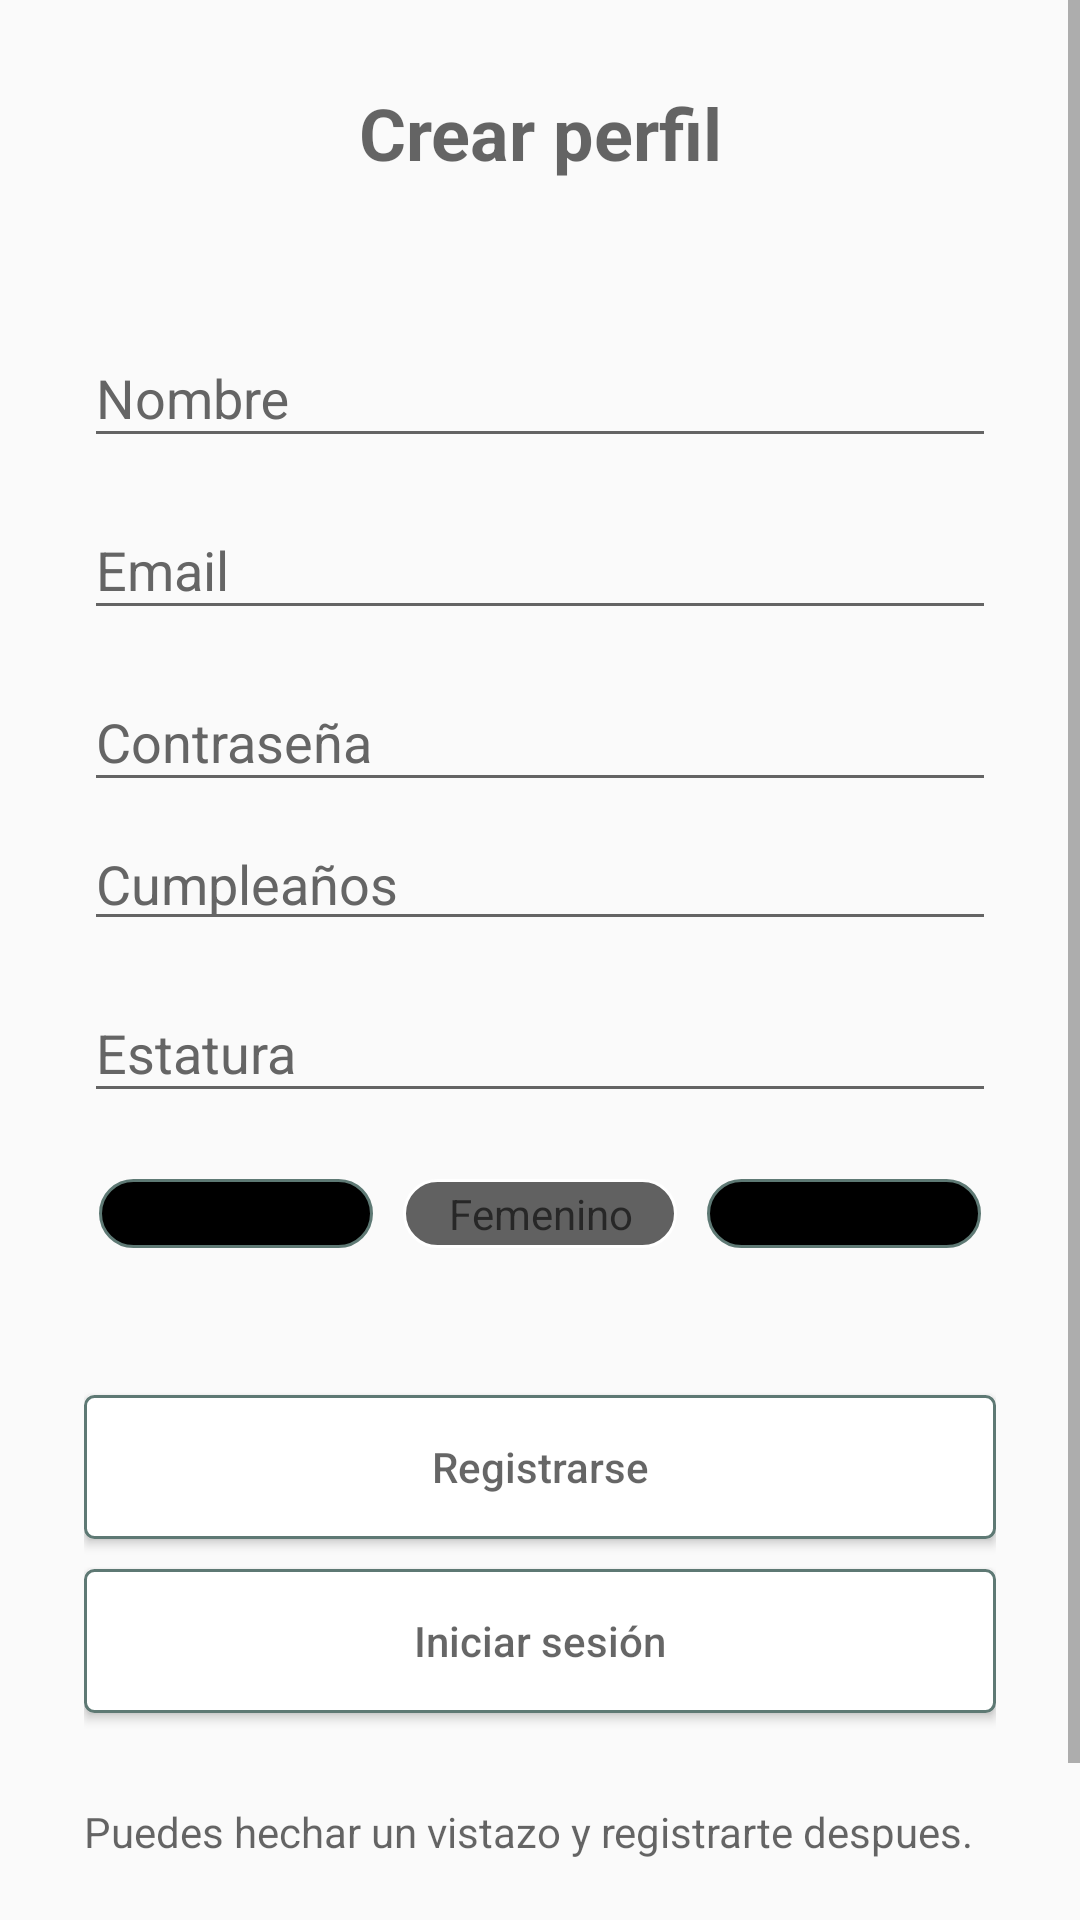

Here is an Android app screen rendered from its layout file. Give the layout XML and the strings, colors and styles it references.
<!-- AndroidManifest.xml: application theme AppTheme -->
<!-- res/layout/activity_datos_iniciales.xml -->
<?xml version="1.0" encoding="utf-8"?>
<androidx.constraintlayout.widget.ConstraintLayout xmlns:android="http://schemas.android.com/apk/res/android"
    xmlns:app="http://schemas.android.com/apk/res-auto"
    xmlns:tools="http://schemas.android.com/tools"
    android:layout_width="match_parent"
    android:layout_height="match_parent"
    android:orientation="vertical"
    tools:context=".DatosIniciales">

    <ScrollView
        android:layout_width="match_parent"
        android:layout_height="match_parent">

        <LinearLayout
            android:layout_width="match_parent"
            android:layout_height="wrap_content"
            android:layout_gravity="top"
            android:fitsSystemWindows="false"
            android:gravity="center"
            android:orientation="vertical"
            android:padding="28dp"
            android:weightSum="1">

            <TextView
                android:layout_width="match_parent"
                android:layout_height="wrap_content"
                android:gravity="center_horizontal"
                android:hint="@string/diTitle"
                android:textStyle="bold"
                android:textAppearance="@style/TextAppearance.AppCompat.Headline"
                android:textColor="@android:color/black" />

            <com.google.android.material.textfield.TextInputLayout
                android:id="@+id/signup_input_layout_name"
                android:layout_width="match_parent"
                android:layout_height="wrap_content"
                android:layout_marginTop="40dp"
                android:textColorHint="@color/gray">

                <EditText
                    android:id="@+id/profileName"
                    android:layout_width="match_parent"
                    android:layout_height="wrap_content"
                    android:layout_marginTop="24dp"
                    android:hint="@string/diName"
                    android:importantForAutofill="no"
                    android:inputType="text"
                    android:singleLine="true"
                    android:textColor="@android:color/black"
                    android:textColorHint="@color/gray" />

            </com.google.android.material.textfield.TextInputLayout>

            <com.google.android.material.textfield.TextInputLayout
                android:id="@+id/signup_input_layout_user"
                android:layout_width="match_parent"
                android:layout_height="wrap_content"
                android:layout_marginTop="5dp"
                android:textColorHint="@color/gray">

                <EditText
                    android:id="@+id/editTextEmail"
                    android:layout_width="match_parent"
                    android:layout_height="wrap_content"
                    android:layout_marginTop="24dp"
                    android:hint="@string/diEmail"
                    android:importantForAutofill="no"
                    android:inputType="text"
                    android:singleLine="true"
                    android:textColor="@android:color/black"
                    android:textColorHint="@color/gray" />

            </com.google.android.material.textfield.TextInputLayout>

            <com.google.android.material.textfield.TextInputLayout
                android:id="@+id/signup_input_layout_password"
                android:layout_width="match_parent"
                android:layout_height="wrap_content"
                android:layout_marginTop="5dp"
                android:textColorHint="@color/gray">

                <EditText
                    android:id="@+id/password"
                    android:layout_width="match_parent"
                    android:layout_height="wrap_content"
                    android:layout_marginTop="24dp"
                    android:hint="@string/diPassword"
                    android:importantForAutofill="no"
                    android:ems="10"
                    android:inputType="textPassword"
                    android:singleLine="true"
                    android:textColor="@android:color/black"
                    android:textColorHint="@color/gray" />

            </com.google.android.material.textfield.TextInputLayout>

            <com.google.android.material.textfield.TextInputLayout
                android:id="@+id/signup_input_layout_name2"
                android:layout_width="match_parent"
                android:layout_height="wrap_content"
                android:layout_marginTop="5dp"
                android:textColorHint="@color/gray">

                <TextView
                    android:id="@+id/profileBirthday"
                    android:layout_width="match_parent"
                    android:layout_height="wrap_content"
                    android:background="?attr/editTextBackground"
                    android:hint="@string/diBirthday"
                    android:importantForAutofill="no"
                    android:singleLine="true"
                    android:textColor="@android:color/black"
                    android:textColorHint="@color/gray"
                    android:textSize="18sp" />

            </com.google.android.material.textfield.TextInputLayout>

            <com.google.android.material.textfield.TextInputLayout
                android:id="@+id/signup_input_layout_name3"
                android:layout_width="match_parent"
                android:layout_height="wrap_content"
                android:layout_marginTop="5dp"
                android:textColorHint="@color/gray">

                <EditText
                    android:id="@+id/profileSize"
                    android:layout_width="match_parent"
                    android:layout_height="wrap_content"
                    android:hint="@string/diEstatura"
                    android:importantForAutofill="no"
                    android:inputType="numberSigned"
                    android:singleLine="true"
                    android:textColor="@android:color/black"
                    android:textColorHint="@color/gray" />

            </com.google.android.material.textfield.TextInputLayout>

            <RadioGroup
                android:layout_width="match_parent"
                android:layout_height="match_parent"
                android:layout_gravity="center_vertical|center_horizontal"
                android:layout_marginTop="17dp"
                android:orientation="horizontal">

                <RadioButton
                    android:id="@+id/radioButtonMale"
                    android:layout_width="match_parent"
                    android:layout_height="wrap_content"
                    android:layout_gravity="center_vertical"
                    android:layout_margin="5dp"
                    android:layout_weight="1"
                    android:background="@drawable/radio_button"
                    android:button="@null"
                    android:gravity="center_horizontal"
                    android:padding="2dp"
                    android:hint="@string/diGenreM"
                    android:textColor="@android:color/black" />

                <RadioButton
                    android:id="@+id/radioButtonFemale"
                    android:layout_width="match_parent"
                    android:layout_height="wrap_content"
                    android:layout_gravity="center_vertical"
                    android:layout_margin="5dp"
                    android:layout_weight="1"
                    android:background="@drawable/radio_button"
                    android:button="@null"
                    android:checked="true"
                    android:gravity="center_horizontal"
                    android:padding="2dp"
                    android:hint="@string/diGenreF"
                    android:textColor="@android:color/black" />

                <RadioButton
                    android:id="@+id/radioButtonOtherGender"
                    android:layout_width="match_parent"
                    android:layout_height="wrap_content"
                    android:layout_gravity="center_vertical"
                    android:layout_margin="5dp"
                    android:layout_weight="1"
                    android:background="@drawable/radio_button"
                    android:button="@null"
                    android:gravity="center_horizontal"
                    android:padding="2dp"
                    android:hint="@string/diGenreO"
                    android:textColor="@android:color/black" />

            </RadioGroup>

            <Button
                android:id="@+id/create_newprofil"
                android:layout_width="match_parent"
                android:layout_height="wrap_content"
                android:layout_marginTop="44dp"
                android:background="@drawable/round_corner_button"
                android:hint="@string/diSave"
                android:textColor="@android:color/black" />
            <Button
                android:id="@+id/btniniciarsesion"
                android:layout_width="match_parent"
                android:layout_height="wrap_content"
                android:layout_marginTop="10dp"
                android:background="@drawable/round_corner_button"
                android:hint="@string/diSesion"
                android:textColor="@android:color/black" />

            <TextView
                android:id="@+id/Advise"
                android:layout_width="match_parent"
                android:layout_height="wrap_content"
                android:layout_marginTop="30dp"
                android:hint="@string/diAvise" />

            <TextView
                android:id="@+id/Skipt"
                android:layout_width="match_parent"
                android:layout_height="wrap_content"
                android:layout_marginTop="30dp"
                android:gravity="center"
                android:hint="@string/diSkitp" />

        </LinearLayout>
    </ScrollView>

</androidx.constraintlayout.widget.ConstraintLayout>
<!-- resources referenced by this layout -->
<resources>
  <color name="gray">#656565</color>
  <!-- drawable radio_button (drawable) -->
  <?xml version="1.0" encoding="utf-8"?>
  <selector xmlns:android="http://schemas.android.com/apk/res/android">
      <item android:state_checked="true">
          <shape android:shape="rectangle">
              <corners android:radius="16dp" />
              <stroke android:width="1dip" android:color="@color/zona_X" />
              <gradient android:angle="-90" android:centerColor="@color/zona_IV" android:endColor="@color/zona_IV" android:startColor="@color/zona_IV" />
          </shape>
      </item>
      <item android:state_focused="true">
          <shape android:shape="rectangle">
              <corners android:radius="16dp" />
              <stroke android:width="1dip" android:color="@color/zona_0" />
              <solid android:color="@color/background_even" />
          </shape>
      </item>
      <item>
          <shape android:shape="rectangle">
              <corners android:radius="16dp" />
              <stroke android:width="1dip" android:color="#5e7974" />
              <gradient android:angle="-90" android:endColor="@color/zona_0" android:startColor="@color/zona_0" />
          </shape>
      </item>
  </selector>
  <!-- drawable round_corner_button (drawable) -->
  <?xml version="1.0" encoding="utf-8"?>
  <selector xmlns:android="http://schemas.android.com/apk/res/android">
      <item android:state_pressed="true">
          <shape android:shape="rectangle">
              <corners android:radius="3dip" />
              <stroke android:width="1dip" android:color="#5e7974" />
              <gradient android:angle="-90" android:endColor="@android:color/white" android:startColor="@color/background_even" />
          </shape>
      </item>
      <item android:state_focused="true">
          <shape android:shape="rectangle">
              <corners android:radius="3dip" />
              <stroke android:width="1dip" android:color="#5e7974" />
              <solid android:color="@color/background_even" />
          </shape>
      </item>
      <item>
          <shape android:shape="rectangle">
              <corners android:radius="3dip" />
              <stroke android:width="1dip" android:color="#5e7974" />
              <gradient android:angle="-90" android:endColor="@android:color/white" android:startColor="@android:color/white" />
          </shape>
      </item>
  </selector>
  <string name="diAvise">Puedes hechar un vistazo y registrarte despues.</string>
  <string name="diBirthday">Cumpleaños</string>
  <string name="diEmail">Email</string>
  <string name="diEstatura">Estatura</string>
  <string name="diGenreF">Femenino</string>
  <string name="diGenreM">Masculino</string>
  <string name="diGenreO">Otro</string>
  <string name="diName">Nombre</string>
  <string name="diPassword">Contraseña</string>
  <string name="diSave">Registrarse</string>
  <string name="diSesion">Iniciar sesión</string>
  <string name="diSkitp">Continuar</string>
  <string name="diTitle">Crear perfil</string>
  <style name="AppTheme" parent="Theme.AppCompat.Light.DarkActionBar">
          
          <item name="colorPrimary">@color/colorPrimary</item>
          <item name="colorPrimaryDark">@color/colorPrimaryDark</item>
          <item name="colorAccent">@color/colorAccent</item>
      </style>
  <color name="zona_X">#FFFFFF</color>
  <color name="zona_IV">#616161</color>
  <color name="zona_0">#000000</color>
  <color name="background_even">#CCEAF4</color>
  <color name="colorPrimary">#151515</color>
  <color name="colorPrimaryDark">#151515</color>
  <color name="colorAccent">#D81B60</color>
</resources>
